Run: headless pygame with SDL's dummy video driver; simulated clock (each Clock.tick advances the game by its frame time, no real sleeping); random seed 0; keys injected as events and as key.get_pressed() state; mouse plan: one left click at the window centre at the start of phase 2, then a move to the lower-right quarter at the start of phase 3.
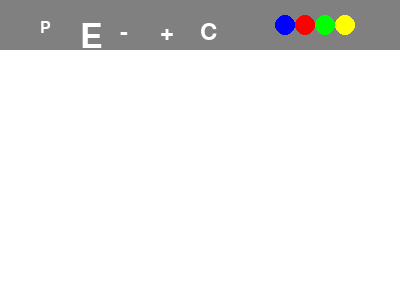
Frame 1 of 4 · flips 1–60 · no input
Frame 2 of 4 · flips 61–180 · clicked the window centre · tapped SPACE, RETURN · held RIGHT (→), D · screen unchanged from frame 1, image omitted
Frame 3 of 4 · flips 181–300 · moved the mouse to the lower-right quarter · held DOWN (↓), S · screen unchanged from frame 2, image omitted
Frame 4 of 4 · flips 301–420 · held LEFT (←), A, UP (↑), W · screen unchanged from frame 3, image omitted

The pygame program that drew these frames:

import pygame
from pygame.locals import QUIT

pygame.init()
window = pygame.display.set_mode((400, 300))
pygame.display.set_caption('Paint')

#colours
white = (255, 255, 255)
black = (0, 0, 0)
yellow = (255, 255, 0)
green = (0, 255, 0)
red = (255, 0, 0)
grey = (128, 128, 128)
blue = (0, 0, 255)

#window dimension
window_height = 300
window_width = 400
toolbar_height = 50

#bg
canvas = pygame.Surface((400,300))
canvas.fill(white)

#variables
brush_colour = black
brush_size=2
min_brush_size = 1 
max_brush_size = 10 
drawing = False
eraser_mode = False
last_position = None

#surface for toolbar
toolbar = pygame.Surface((window_width, toolbar_height))
toolbar.fill(grey)




running = True
while running:
    #draw toolbar
    toolbar.fill(grey)
    #Pen
    fontP = pygame.font.Font(None, 24)
    pentext = fontP.render('P', True, white)

    #Eraser
    fontE = pygame.font.Font(None, 50)
    penEraser = fontE.render('E', True, white)

    toolbar.blit(pentext, (40, 20))
    toolbar.blit(penEraser, (80, 20))

    #decrease, increase
    fontD = pygame.font.Font(None, 36)
    decreaseText = fontD.render('-', True, white)

    fontI = pygame.font.Font(None, 36)
    increaseText = fontI.render('+', True, white)

    toolbar.blit(decreaseText, (120, 20))
    toolbar.blit(increaseText, (160, 20))

    #clear
    fontC = pygame.font.Font(None, 36)
    clearText = fontC.render('C', True, white)

    toolbar.blit(clearText, (200, 20))
        
    #color
    colour_width, colour_height = 20,20
    blue_buttn = pygame.draw.circle(toolbar,blue, (285,25), colour_width//2 , colour_height//2)

    red_buttn = pygame.draw.circle(toolbar,red, (305,25), colour_width//2, colour_height//2)

    green_buttn = pygame.draw.circle(toolbar,green, (325,25), colour_width//2, colour_height//2)

    yellow_buttn = pygame.draw.circle(toolbar,yellow, (345,25), colour_width//2, colour_height//2)

    window.fill(white)

    #drawing canvas and toolbar on window
    window.blit(toolbar, (0,0))
    window.blit(canvas, (0,toolbar_height))

    #events
    for event in pygame.event.get():
        if event.type == QUIT:
            running = False
            
        #mouse events
        elif event.type == pygame.MOUSEBUTTONDOWN:
            if event.pos[1] <= toolbar_height:
                pen = pentext.get_rect(topleft=(40,20))
                
                eraser = penEraser.get_rect(topleft=(80,20))
                
                increase = increaseText.get_rect(topleft=(160,20))
                
                decrease = decreaseText.get_rect(topleft=(120,20))
                
                clear = clearText.get_rect(topleft=(200,20))
                                
                if pen.collidepoint(event.pos):
                    eraser_mode = False
                elif eraser.collidepoint(event.pos):
                    eraser_mode = True
                elif increase.collidepoint(event.pos):
                    brush_size = brush_size + 5
                elif decrease.collidepoint(event.pos):
                    brush_size = brush_size - 5
                elif clear.collidepoint(event.pos):
                    canvas.fill(white)
                elif blue_buttn.collidepoint(event.pos):
                    brush_colour = blue
                elif red_buttn.collidepoint(event.pos):
                    brush_colour = red
                elif green_buttn.collidepoint(event.pos):
                    brush_colour = green
                elif yellow_buttn.collidepoint(event.pos):
                    brush_colour = yellow
                
                
            else:
                drawing = True
                last_position = (event.pos[0], event.pos[1]-toolbar_height)
                
        elif event.type == pygame.MOUSEBUTTONUP:
            drawing = False
            last_position = None
        
        elif event.type == pygame.MOUSEMOTION and drawing:
            color = brush_colour if not eraser_mode else white
            last_position = (event.pos[0], event.pos[1]-toolbar_height)
            
            pygame.draw.line(canvas, color, last_position, event.pos, brush_size)
            last_position = (event.pos[0], event.pos[1]-toolbar_height)
            
    pygame.display.flip()
pygame.quit()
